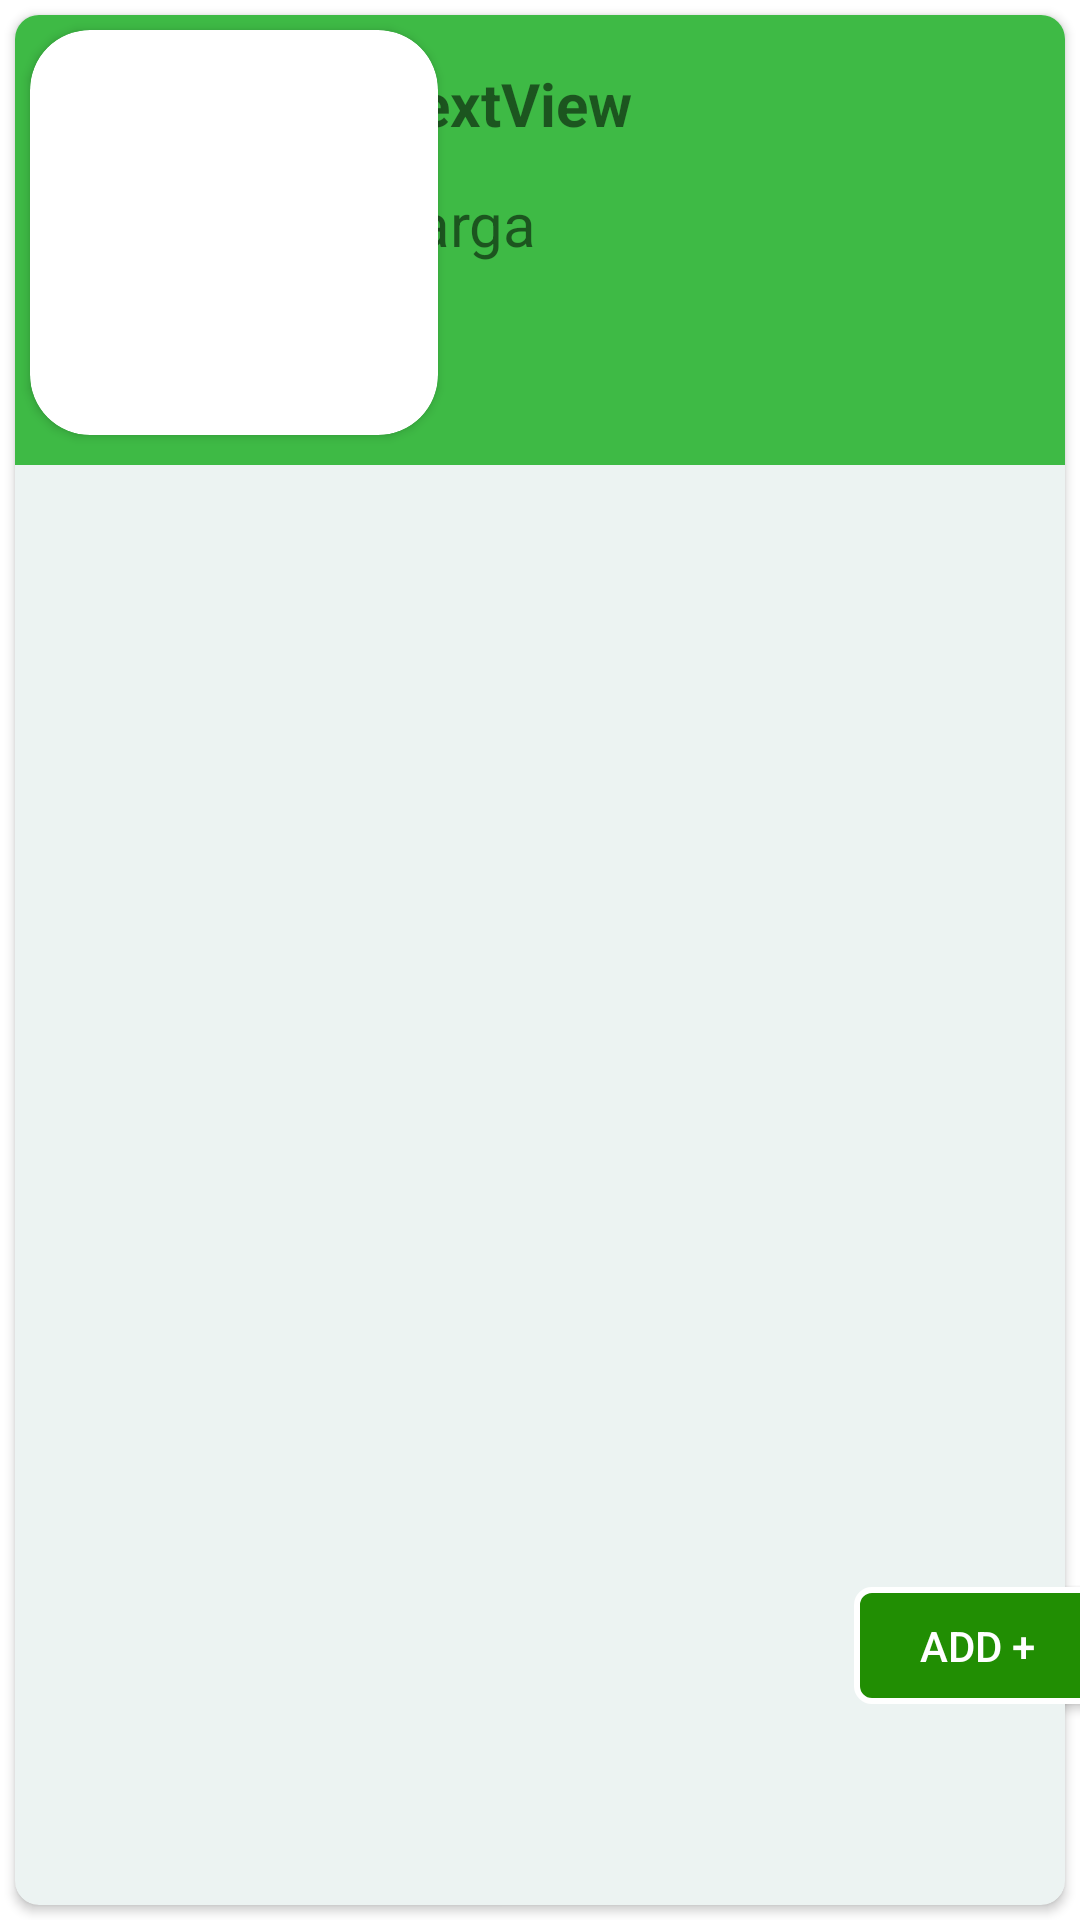

The Android layout XML behind this screen, and the referenced resources:
<!-- AndroidManifest.xml: application theme Theme.RecyclerViewKhotijatuzzahro -->
<!-- res/layout/activity_zahro_adapter.xml -->
<?xml version="1.0" encoding="utf-8"?>
<androidx.constraintlayout.widget.ConstraintLayout xmlns:android="http://schemas.android.com/apk/res/android"
    xmlns:app="http://schemas.android.com/apk/res-auto"
    xmlns:tools="http://schemas.android.com/tools"
    android:layout_width="match_parent"
    android:layout_height="wrap_content"
    tools:context=".zahro_adapter">


    <androidx.cardview.widget.CardView
        android:layout_width="match_parent"
        android:layout_height="match_parent"
        android:layout_margin="5dp"
        android:backgroundTint="#ECF3F2"
        app:cardCornerRadius="8dp"
        app:layout_constraintBottom_toBottomOf="parent"
        app:layout_constraintEnd_toEndOf="parent"
        app:layout_constraintStart_toStartOf="parent"
        app:layout_constraintTop_toTopOf="parent">

        <androidx.constraintlayout.widget.ConstraintLayout
            android:layout_width="match_parent"
            android:layout_height="150dp"
            android:background="#558B2F"
            android:backgroundTint="#3EBA45"
            app:cardCornerRadius="5dp">


            <TextView
                android:id="@+id/tempatHarga"
                android:layout_width="79dp"
                android:layout_height="26dp"
                android:layout_marginTop="6dp"
                android:text="harga"
                android:textSize="20dp"
                app:layout_constraintStart_toStartOf="@+id/tempatText"
                app:layout_constraintTop_toBottomOf="@+id/tempatText" />

            <TextView
                android:id="@+id/tempatText"
                android:layout_width="167dp"
                android:layout_height="34dp"
                android:text="TextView"
                android:textSize="20dp"
                android:textStyle="bold"
                app:layout_constraintBottom_toBottomOf="parent"
                app:layout_constraintEnd_toEndOf="parent"
                app:layout_constraintHorizontal_bias="0.672"
                app:layout_constraintStart_toStartOf="parent"
                app:layout_constraintTop_toTopOf="parent"
                app:layout_constraintVertical_bias="0.137" />
        </androidx.constraintlayout.widget.ConstraintLayout>

        <androidx.cardview.widget.CardView
            android:layout_width="wrap_content"
            android:layout_height="wrap_content"
            android:layout_marginStart="5dp"
            android:layout_marginTop="5dp"
            android:layout_marginEnd="5dp"
            android:layout_marginBottom="5dp"
            app:cardCornerRadius="20dp" >

            <ImageView
                android:id="@+id/tempatGambar"
                android:layout_width="116dp"
                android:layout_height="115dp"
                android:layout_margin="10dp"
                tools:src="@tools:sample/avatars" />
        </androidx.cardview.widget.CardView>

    </androidx.cardview.widget.CardView>

    <androidx.appcompat.widget.AppCompatButton
                android:id="@+id/button"
                android:layout_width="82dp"
                android:layout_height="39dp"
                android:layout_marginStart="300dp"
                android:background="@drawable/drawabelbtn1"
                android:text="ADD +"
                android:textColor="@color/white"
                app:cardCornerRadius="8dp"
                app:layout_constraintBottom_toBottomOf="parent"
                app:layout_constraintEnd_toEndOf="parent"
                app:layout_constraintHorizontal_bias="0.7"
                app:layout_constraintStart_toStartOf="parent"
                app:layout_constraintTop_toTopOf="parent"
                app:layout_constraintVertical_bias="0.88"
                tools:ignore="TouchTargetSizeCheck,TouchTargetSizeCheck" />
        </androidx.constraintlayout.widget.ConstraintLayout>
<!-- resources referenced by this layout -->
<resources>
  <!-- drawable drawabelbtn1 (drawable) -->
  <?xml version="1.0" encoding="utf-8"?>
  <shape xmlns:android="http://schemas.android.com/apk/res/android">
  
      <solid android:color="#218E03"/>
      <stroke android:color="@color/white" android:width="2dp"/>
      <corners android:radius="5dp" />
  
  </shape>
  <style name="Theme.RecyclerViewKhotijatuzzahro" parent="Theme.MaterialComponents.DayNight.DarkActionBar">
          
          <item name="colorPrimary">@color/purple_500</item>
          <item name="colorPrimaryVariant">@color/purple_700</item>
          <item name="colorOnPrimary">@color/white</item>
          
          <item name="colorSecondary">@color/teal_200</item>
          <item name="colorSecondaryVariant">@color/teal_700</item>
          <item name="colorOnSecondary">@color/black</item>
          
          <item name="android:statusBarColor" tools:targetApi="l">?attr/colorPrimaryVariant</item>
          
      </style>
  <!-- not gathered from this repository: default colours our renderer supplied (Android Studio template values) -->
  <color name="purple_500">#FF6200EE</color>
  <color name="purple_700">#FF3700B3</color>
  <color name="teal_200">#FF03DAC5</color>
  <color name="teal_700">#FF018786</color>
  <color name="black">#FF000000</color>
  <color name="white">#FFFFFFFF</color>
</resources>
